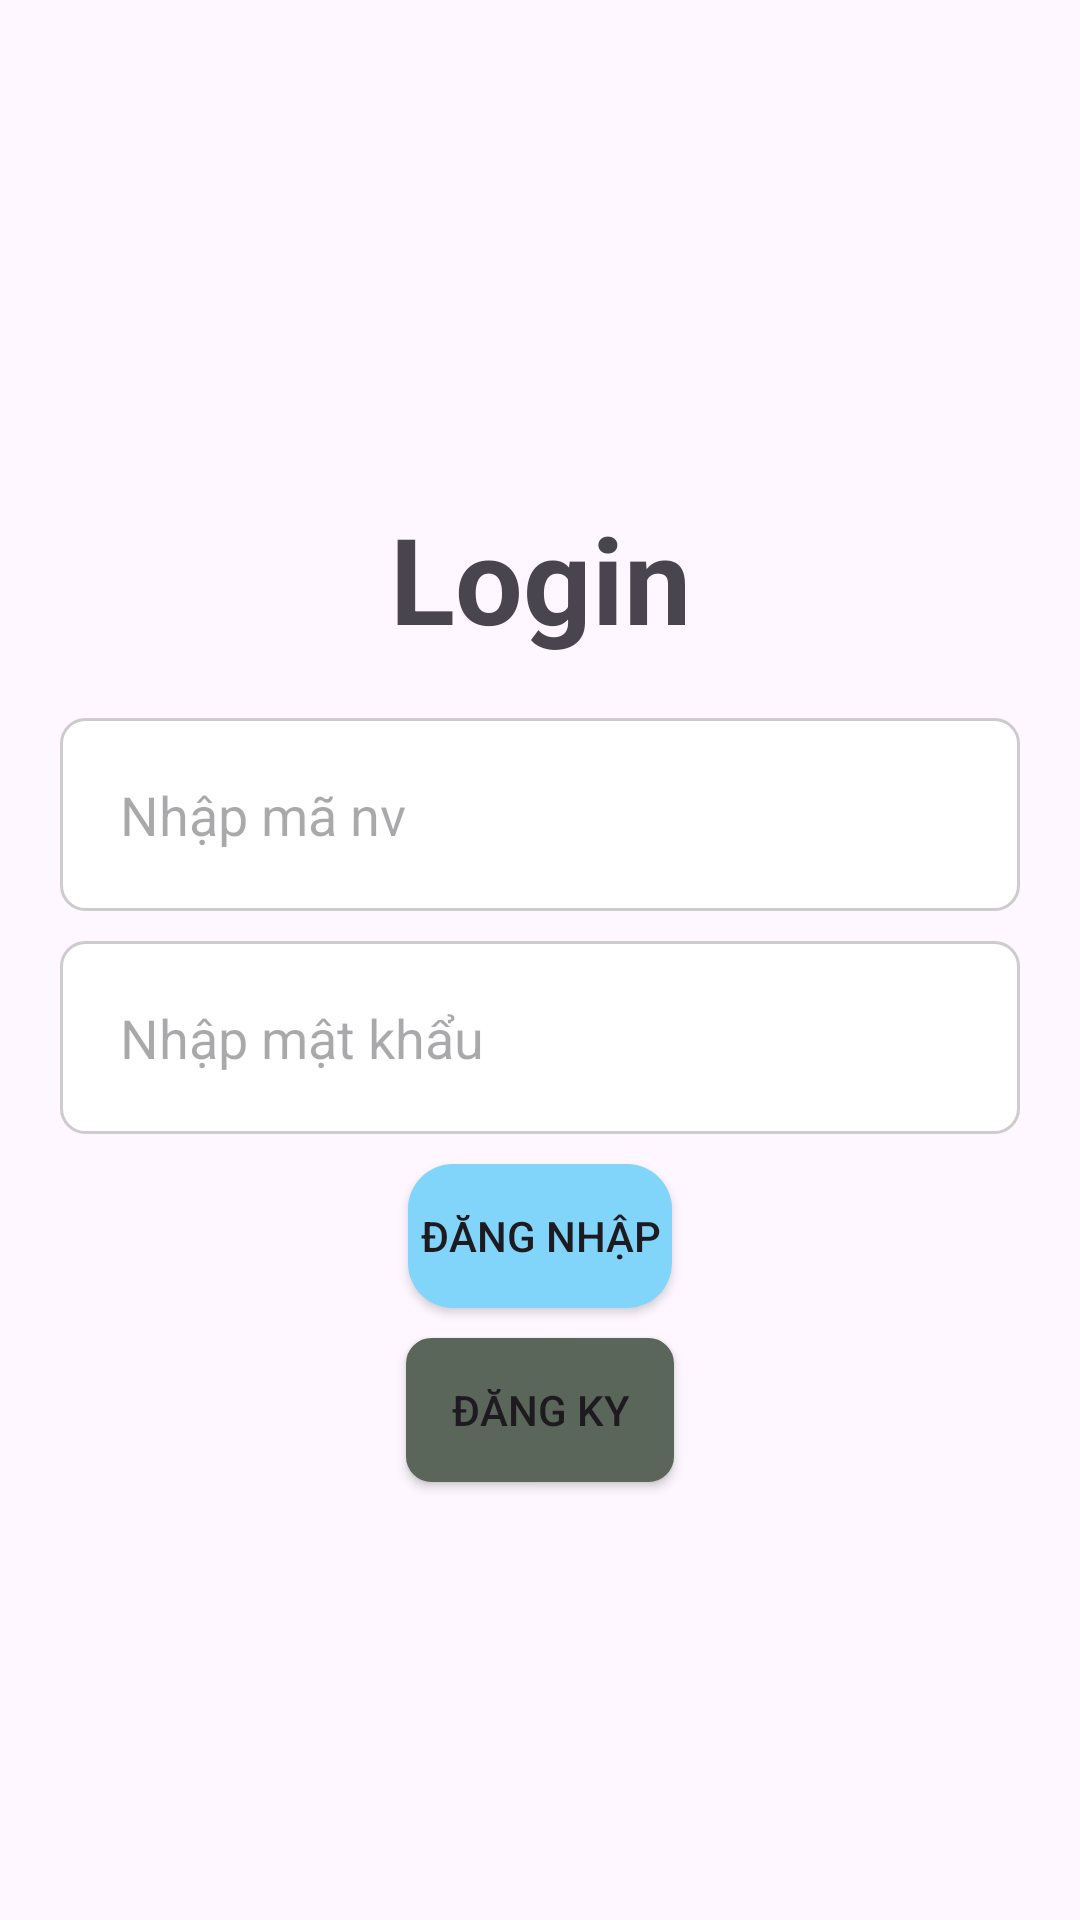

Android layout source for this screen:
<!-- AndroidManifest.xml: application theme Theme.XuongSQL -->
<!-- res/layout/activity_login.xml -->
<?xml version="1.0" encoding="utf-8"?>
<LinearLayout xmlns:android="http://schemas.android.com/apk/res/android"
    xmlns:app="http://schemas.android.com/apk/res-auto"
    xmlns:tools="http://schemas.android.com/tools"
    android:id="@+id/main"
    android:layout_width="match_parent"
    android:layout_height="match_parent"
    android:orientation="vertical"
    android:gravity="center"
    android:padding="20dp"
    tools:context=".Login">

    <TextView
        android:layout_width="match_parent"
        android:layout_height="wrap_content"
        android:textSize="40sp"
        android:text="Login"
        android:textStyle="bold"
        android:gravity="center"
        android:layout_margin="20dp"
        />
    <EditText
        android:id="@+id/ed_manv"
        android:layout_width="match_parent"
        android:layout_height="wrap_content"
        android:hint="Nhập mã nv"
        android:padding="20dp"
        android:background="@drawable/khung_edittext"

        />


    <EditText
        android:id="@+id/ed_matkhau"
        android:layout_width="match_parent"
        android:layout_height="wrap_content"
        android:padding="20dp"
        android:layout_marginTop="10dp"
        android:background="@drawable/khung_edittext"
        android:hint="Nhập mật khẩu"
        />

    <Button
        android:id="@+id/btnLogin"
        android:layout_width="wrap_content"
        android:layout_height="wrap_content"
        android:text="Đăng nhập"
        android:background="@drawable/khung_button"
        android:layout_marginTop="10dp"
        android:layout_gravity="center"/>

    <Button
        android:id="@+id/btnRegister"
        android:layout_width="wrap_content"
        android:layout_height="wrap_content"
        android:text="Đăng Ky"
        android:layout_marginTop="10dp"
        android:backgroundTint="#5A665A"
        android:background="@drawable/khung_edittext"
        android:layout_gravity="center"/>

</LinearLayout>
<!-- resources referenced by this layout -->
<resources>
  <!-- drawable khung_button (drawable) -->
  <?xml version="1.0" encoding="utf-8"?>
  <shape xmlns:android="http://schemas.android.com/apk/res/android">
      <solid android:color="#81D4FA"/>
      <corners android:radius="15dp"/>
  </shape>
  <!-- drawable khung_edittext (drawable) -->
  <?xml version="1.0" encoding="utf-8"?>
  <shape xmlns:android="http://schemas.android.com/apk/res/android">
      <solid android:color="#FFFFFF"/>
      <stroke android:width="1dp" android:color="#CCCCCC"/>
      <corners android:radius="8dp"/>
      <padding android:left="15dp"
          android:top="10dp"
          android:right="15dp"
          android:bottom="10dp"/>
  </shape>
  <style name="Theme.XuongSQL" parent="Base.Theme.XuongSQL" />
  <style name="Base.Theme.XuongSQL" parent="Theme.Material3.DayNight.NoActionBar">
          
          
      </style>
</resources>
